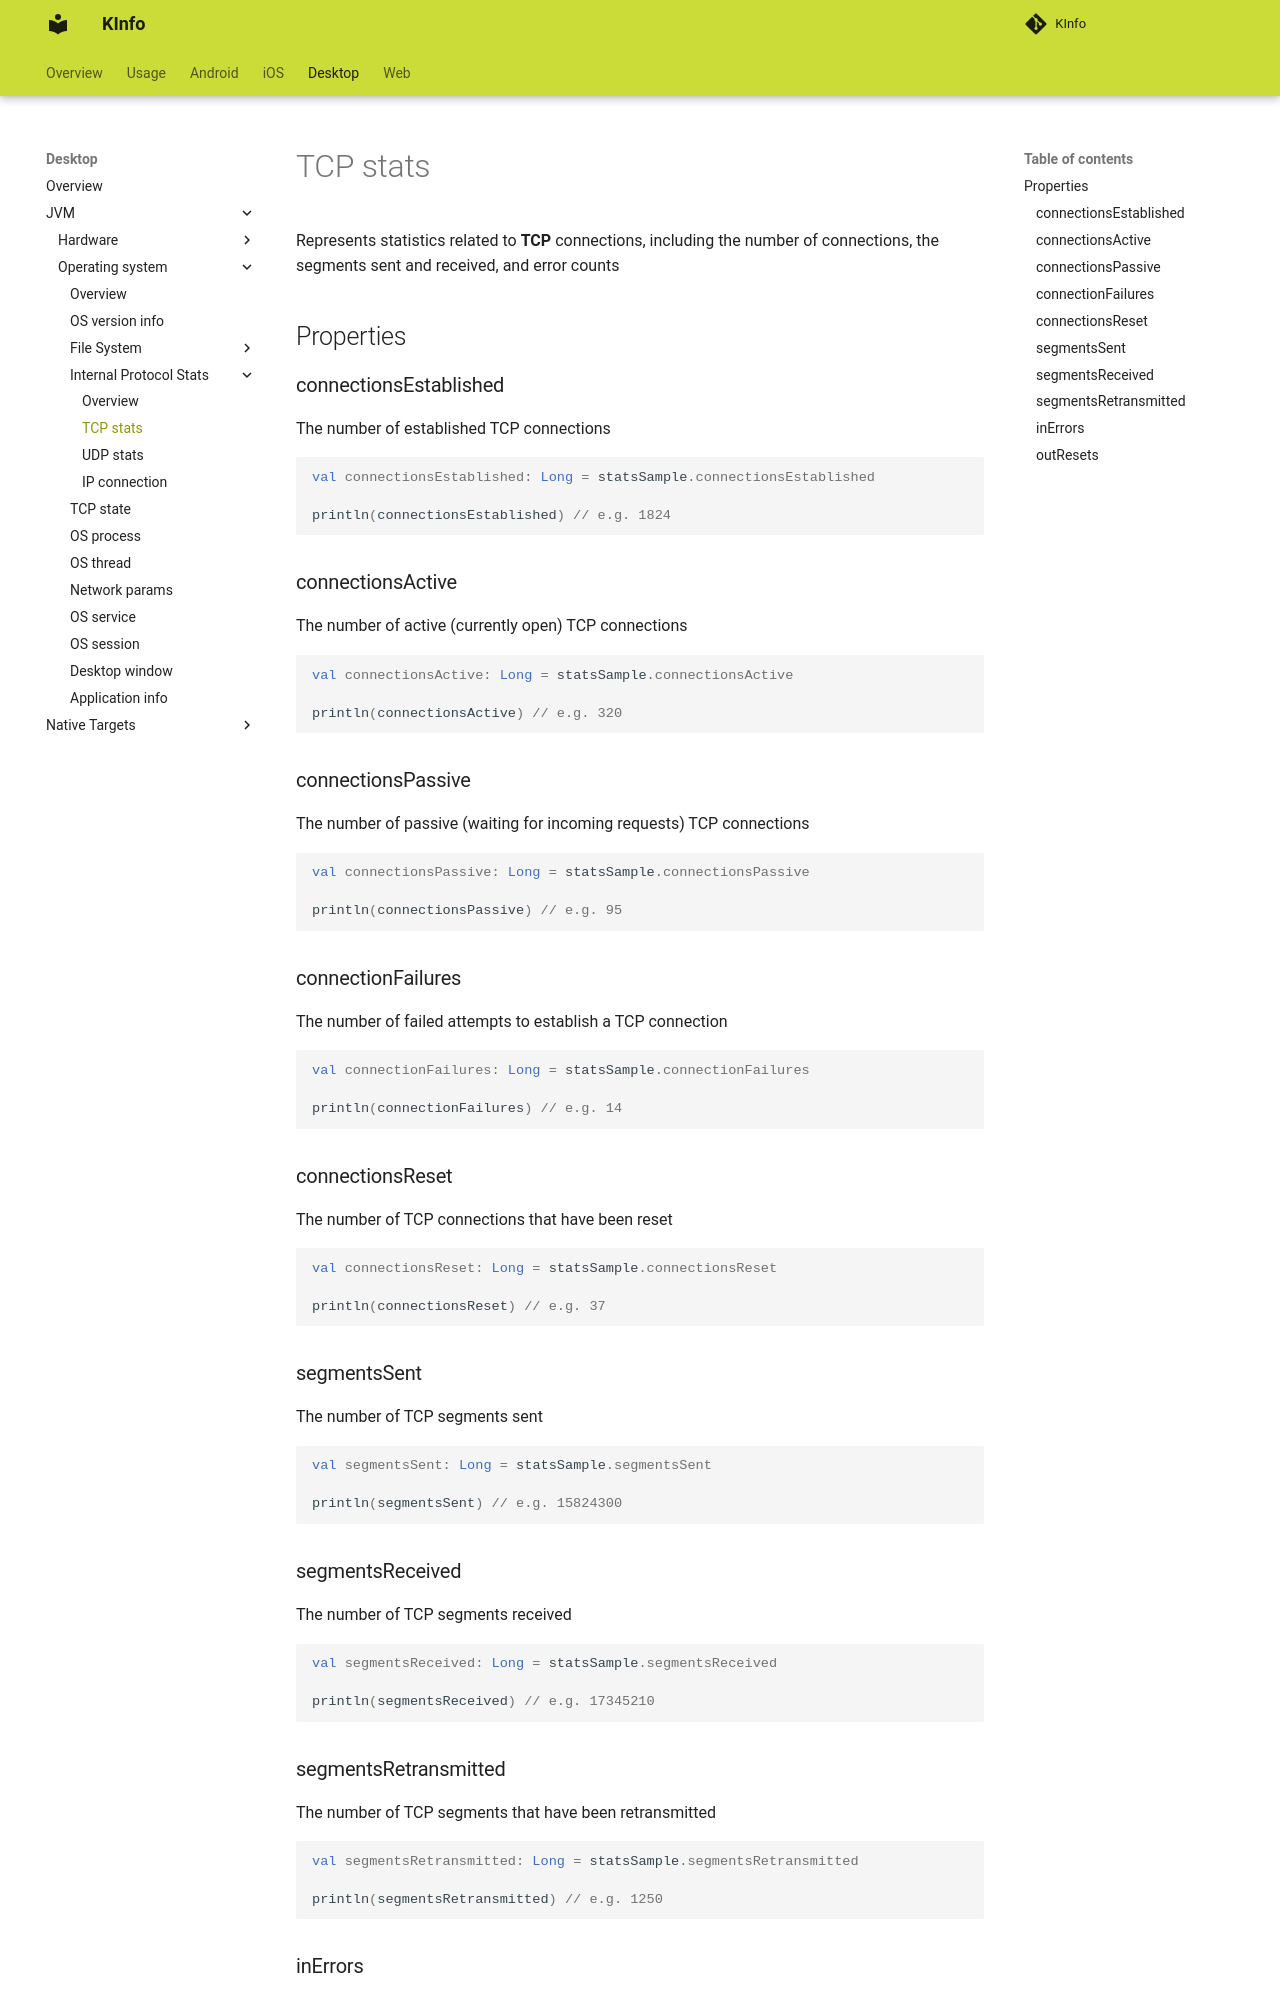

repository: N7ghtm4r3/KInfo · page: desktop/jvm/operatingsystem/internetprotocolstats/tcp_stats/index.html · generator: mkdocs

Represents statistics related to **TCP** connections, including the number of connections,
the segments sent and received, and error counts

## Properties

### connectionsEstablished

The number of established TCP connections

```kotlin
val connectionsEstablished: Long = statsSample.connectionsEstablished

println(connectionsEstablished) // e.g. 1824
```

### connectionsActive

The number of active (currently open) TCP connections

```kotlin
val connectionsActive: Long = statsSample.connectionsActive

println(connectionsActive) // e.g. 320
```

### connectionsPassive

The number of passive (waiting for incoming requests) TCP connections

```kotlin
val connectionsPassive: Long = statsSample.connectionsPassive

println(connectionsPassive) // e.g. 95
```

### connectionFailures

The number of failed attempts to establish a TCP connection

```kotlin
val connectionFailures: Long = statsSample.connectionFailures

println(connectionFailures) // e.g. 14
```

### connectionsReset

The number of TCP connections that have been reset

```kotlin
val connectionsReset: Long = statsSample.connectionsReset

println(connectionsReset) // e.g. 37
```

### segmentsSent

The number of TCP segments sent

```kotlin
val segmentsSent: Long = statsSample.segmentsSent

println(segmentsSent) // e.g. 15824300
```

### segmentsReceived

The number of TCP segments received

```kotlin
val segmentsReceived: Long = statsSample.segmentsReceived

println(segmentsReceived) // e.g. 17345210
```
